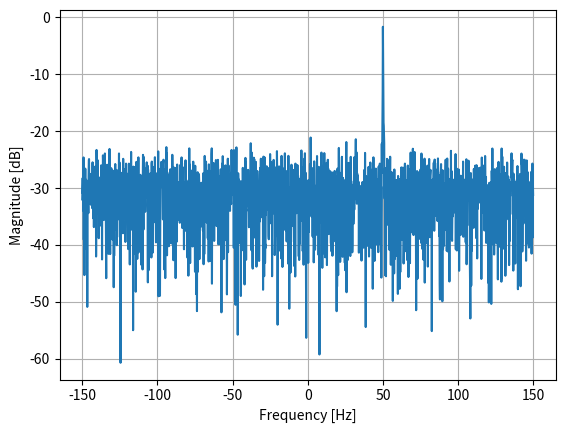

This figure's Python source:
import numpy as np
import matplotlib.pyplot as plt


Fs = 300   # sample rate Hz
Ts = 1/Fs  # sample period
N = 2048   # number of samples to simulate

t = Ts * np.arange(N)
x = np.exp(1j * 2 * np.pi * 50 * t)  # simulates
#x = x * np.hamming(len(x))  # apply a Hamming window

n = (np.random.randn(N) + 1j * np.random.randn(N)) / np.sqrt(2)  #complex noise with unity power
noise_power = 2
r = x + n * np.sqrt(noise_power)

PSD = (np.abs(np.fft.fft(r))/N) ** 2
PSD_log = 10.0 * np.log10(PSD)
PSD_shifted = np.fft.fftshift(PSD_log)

f = np.arange(Fs/-2.0, Fs/2.0, Fs/N)  # start, stop, step

plt.plot(f, PSD_shifted)
plt.xlabel("Frequency [Hz]")
plt.ylabel("Magnitude [dB]")
plt.grid(True)
plt.show()
